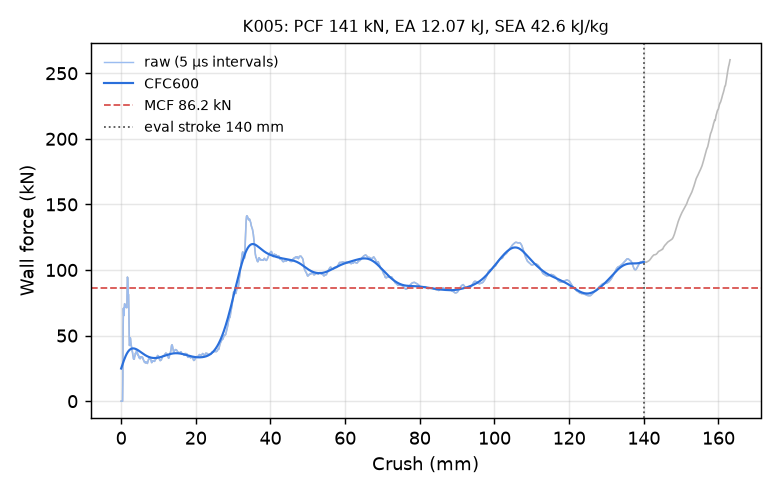

Data behind this chart, as committed beside it:
time_ms, crush_mm, force_kN, force_CFC600_kN
0.000000000000000000e+00, -0.000000000000000000e+00, 0.000000000000000000e+00, 2.489825410126783822e+01
5.055086221545934677e-03, 7.724171876907348633e-02, 0.000000000000000000e+00, 2.556242647763802012e+01
1.011017244309186935e-02, 1.544834375381469727e-01, 0.000000000000000000e+00, 2.622411080070430245e+01
1.500728726387023926e-02, 2.293113470077514648e-01, 0.000000000000000000e+00, 2.688212210730863561e+01
2.006237208843231201e-02, 3.065530657768249512e-01, 0.000000000000000000e+00, 2.753521375562512219e+01
2.511745877563953400e-02, 3.837947845458984375e-01, 0.000000000000000000e+00, 2.818207587888624133e+01
3.001457452774047852e-02, 4.586226940155029297e-01, 1.889918356554730394e+01, 2.882133662910989358e+01
3.506974503397941589e-02, 5.358653664588928223e-01, 5.687667607050615715e+01, 2.945157735365869200e+01
4.012574255466461182e-02, 6.131176352500915527e-01, 7.083245046373913567e+01, 3.007137214719862683e+01
4.502392932772636414e-02, 6.879554986953735352e-01, 6.518433797683240982e+01, 3.067933835881702720e+01
5.008011683821678162e-02, 7.652046084403991699e-01, 6.646988791311514433e+01, 3.127416942378015463e+01
5.513630807399749756e-02, 8.424506783485412598e-01, 7.130529198962926785e+01, 3.185464370944876933e+01
6.003449484705924988e-02, 9.172797203063964844e-01, 7.425186525115339009e+01, 3.241962625840932333e+01
6.509068608283996582e-02, 9.945191740989685059e-01, 7.392533701861536599e+01, 3.296807329985949764e+01
7.014739513397216797e-02, 1.071763157844543457e+00, 7.214621688401678057e+01, 3.349903609978063912e+01
7.504748553037643433e-02, 1.146611690521240234e+00, 7.159805953355869690e+01, 3.401166070077950110e+01
8.010458946228027344e-02, 1.223855257034301758e+00, 7.168104246552509551e+01, 3.450518503593211506e+01
8.500307798385620117e-02, 1.298672914505004883e+00, 7.153619559526164551e+01, 3.497893617371813946e+01
9.005897492170333862e-02, 1.375891447067260742e+00, 7.149755511863808977e+01, 3.543232855642579437e+01
9.511616826057434082e-02, 1.453126549720764160e+00, 7.159578734524664867e+01, 3.586486271867669728e+01
1.000149697065353394e-01, 1.527939677238464355e+00, 7.128259283340874219e+01, 3.627612412622989524e+01
1.050709709525108337e-01, 1.605150103569030762e+00, 8.167350478344312137e+01, 3.666578354510563287e+01
1.101268455386161804e-01, 1.682355165481567383e+00, 9.459233322292962498e+01, 3.703360385988134595e+01
1.150256991386413574e-01, 1.757158041000366211e+00, 9.375856023360789493e+01, 3.737945562724220139e+01
1.200812906026840210e-01, 1.834349989891052246e+00, 8.629151559065550714e+01, 3.770333208227291522e+01
1.251365542411804199e-01, 1.911532998085021973e+00, 8.132272791961754876e+01, 3.800535159249000827e+01
1.300348043441772461e-01, 1.986315250396728516e+00, 8.125674517010547504e+01, 3.828574878691661354e+01
1.350916177034378052e-01, 2.063514471054077148e+00, 6.632069873013149675e+01, 3.854486271465769676e+01
1.401447206735610962e-01, 2.140654087066650391e+00, 4.680556163990846841e+01, 3.878312045535654562e+01
1.450329273939132690e-01, 2.215274333953857422e+00, 4.247982706056279056e+01, 3.900101045399348010e+01
1.500730067491531372e-01, 2.292211294174194336e+00, 4.296011680859594861e+01, 3.919905348072801132e+01
1.551144868135452271e-01, 2.369167327880859375e+00, 4.549277887708623780e+01, 3.937778528563273284e+01
1.601565927267074585e-01, 2.446130990982055664e+00, 4.835057822998030730e+01, 3.953775305270334428e+01
1.650400757789611816e-01, 2.520671367645263672e+00, 4.748903651183412933e+01, 3.967951841310217986e+01
1.700805574655532837e-01, 2.597605705261230469e+00, 4.475650687700382235e+01, 3.980366024054788454e+01
1.751206070184707642e-01, 2.674531698226928711e+00, 4.309653175863239483e+01, 3.991077375921017278e+01
1.800016015768051147e-01, 2.749028205871582031e+00, 4.184675674241967158e+01, 4.000146659441647046e+01
1.850391775369644165e-01, 2.825912714004516602e+00, 4.055123809384624423e+01, 4.007635439695013702e+01
1.900773793458938599e-01, 2.902804613113403320e+00, 3.833198201406781891e+01, 4.013605706073460055e+01
1.951168179512023926e-01, 2.979713678359985352e+00, 3.805917942080530025e+01, 4.018119507918314071e+01
2.000010311603546143e-01, 3.054252386093139648e+00, 3.703624771149293338e+01, 4.021238619019284499e+01
2.050427198410034180e-01, 3.131192445755004883e+00, 3.517899486819398902e+01, 4.023024265860691173e+01
2.100835144519805908e-01, 3.208117246627807617e+00, 3.434843668532790417e+01, 4.023536859894377216e+01
2.151264250278472900e-01, 3.285072803497314453e+00, 3.262129922422068518e+01, 4.022835691055519902e+01
2.200116813182830811e-01, 3.359621286392211914e+00, 3.201190078047243759e+01, 4.020978618455198017e+01
2.250549048185348511e-01, 3.436578750610351562e+00, 3.206314320811210195e+01, 4.018021808393700667e+01
2.301001846790313721e-01, 3.513566017150878906e+00, 3.199816732094320315e+01, 4.014019573196249979e+01
2.351461797952651978e-01, 3.590563058853149414e+00, 3.368214602270116842e+01, 4.009024342333672308e+01
2.400350570678710938e-01, 3.665160894393920898e+00, 3.439971361064119293e+01, 4.003086769670954936e+01
2.450817525386810303e-01, 3.742165327072143555e+00, 3.493004947969946272e+01, 3.996255940618004132e+01
2.501288056373596191e-01, 3.819173574447631836e+00, 3.650015291928755801e+01, 3.988579601668057251e+01
2.550181448459625244e-01, 3.893774032592773438e+00, 3.586631600442458989e+01, 3.980104373148788710e+01
2.600653469562530518e-01, 3.970781326293945312e+00, 3.621497251720959554e+01, 3.970875915303430759e+01
2.651130259037017822e-01, 4.047794342041015625e+00, 3.764481669463216917e+01, 3.960939033910775464e+01
2.700030505657196045e-01, 4.122400283813476562e+00, 3.864053761092480244e+01, 3.950337817220773218e+01
2.750505506992340088e-01, 4.199407100677490234e+00, 3.914963256074860709e+01, 3.939115862616429098e+01
2.800976037979125977e-01, 4.276405334472656250e+00, 3.819003389690630001e+01, 3.927316494361643606e+01
2.851446270942687988e-01, 4.353401184082031250e+00, 3.681892759683635319e+01, 3.914982837838576302e+01
2.900344133377075195e-01, 4.427997112274169922e+00, 3.594829133748519467e+01, 3.902157713758270319e+01
2.950821220874786377e-01, 4.505000114440917969e+00, 3.507148293898882940e+01, 3.888883433151381297e+01
... 2,198 more rows
